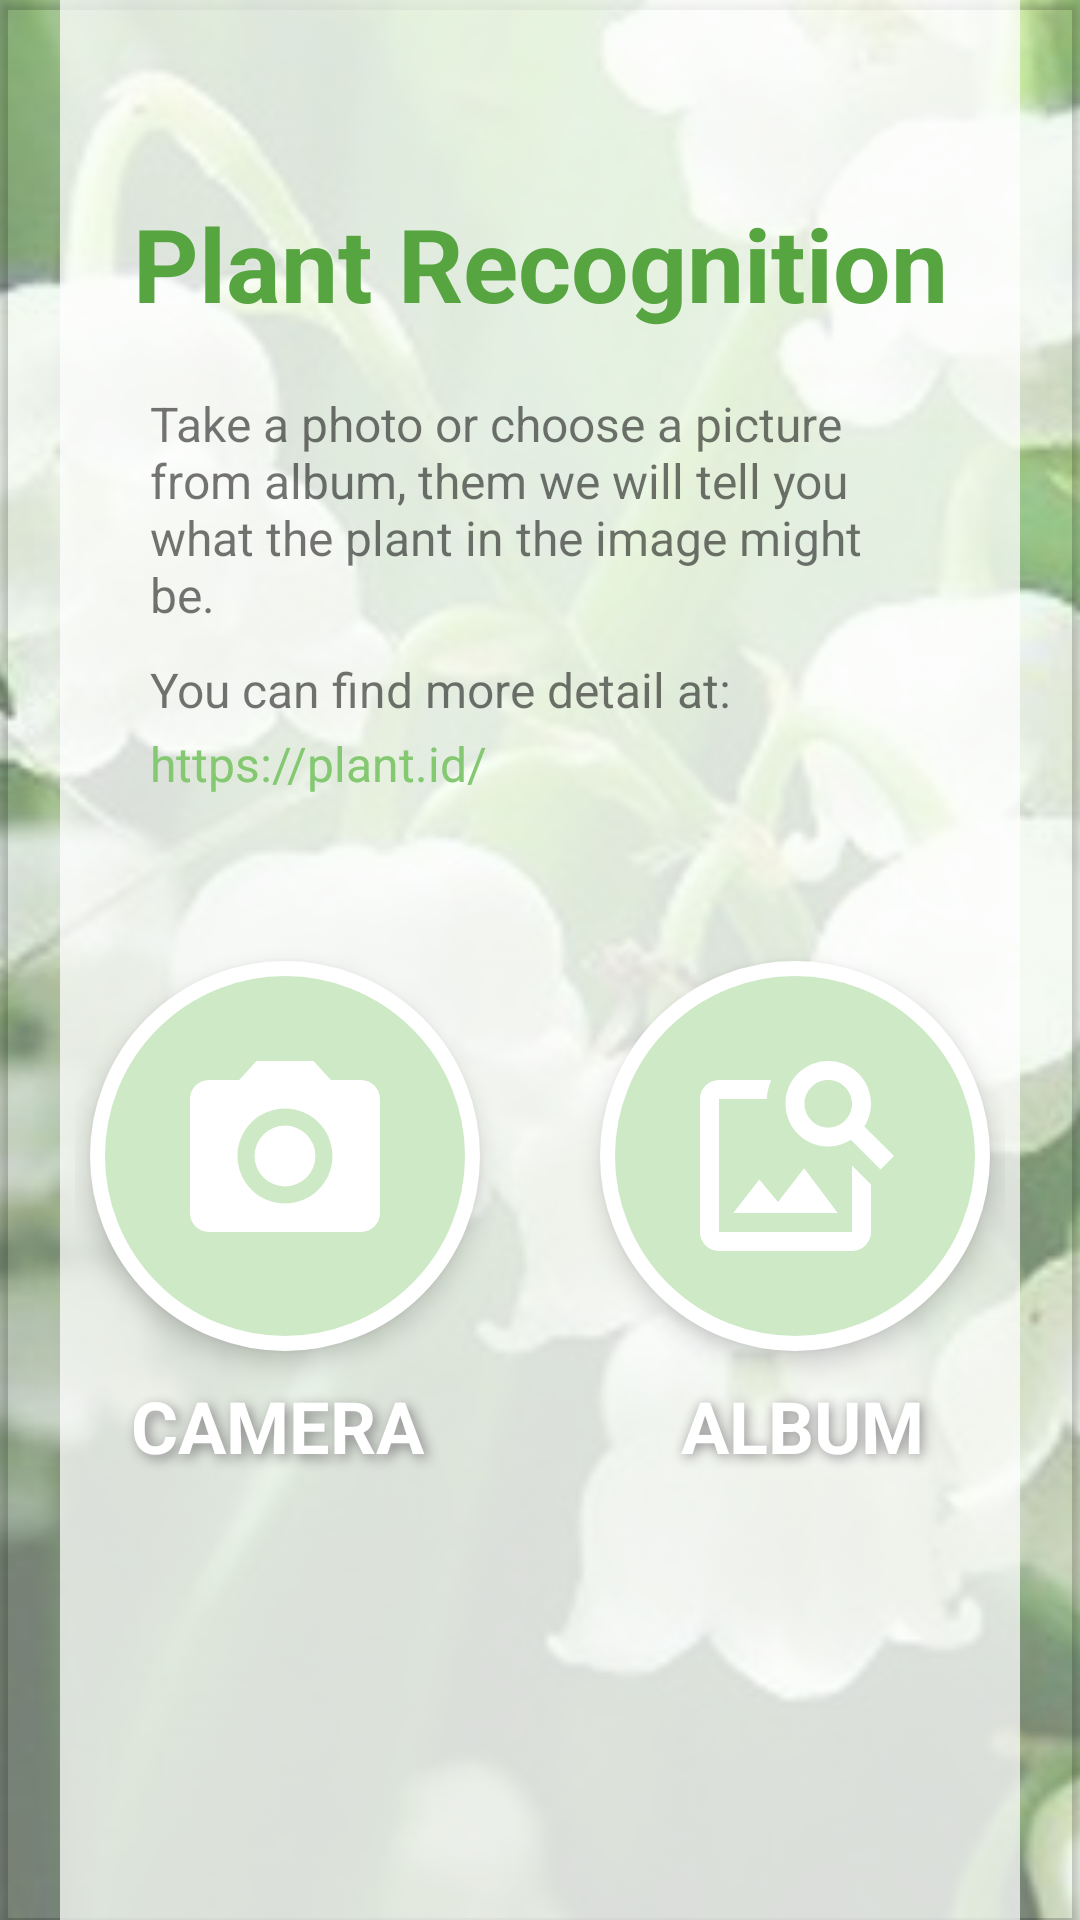

Reconstruct the res/layout file that produces this screen, plus the resources it refers to.
<!-- AndroidManifest.xml: application theme Theme.PlantDroid -->
<!-- res/layout/fragment_camera.xml -->
<?xml version="1.0" encoding="utf-8"?>
<androidx.constraintlayout.widget.ConstraintLayout xmlns:android="http://schemas.android.com/apk/res/android"
    xmlns:app="http://schemas.android.com/apk/res-auto"
    xmlns:tools="http://schemas.android.com/tools"
    android:id="@+id/cameraPageLayout"
    android:layout_width="match_parent"
    android:layout_height="match_parent"
    android:background="@color/green_light_1"
    tools:context=".ui.camera.CameraFragment">

    

    <ImageView
        android:id="@+id/backgroundImageView"
        android:layout_width="match_parent"
        android:layout_height="match_parent"
        android:alpha="0.5"
        android:scaleType="centerCrop"
        android:src="@drawable/bluebell"
        tools:layout_editor_absoluteX="0dp"
        tools:layout_editor_absoluteY="0dp" />

    <androidx.cardview.widget.CardView
        android:id="@+id/cameraCardView"
        android:layout_width="match_parent"
        android:layout_height="match_parent"
        app:cardBackgroundColor="#00ffffff"
        app:layout_constraintBottom_toBottomOf="parent"
        app:layout_constraintEnd_toEndOf="parent"
        app:layout_constraintStart_toEndOf="@+id/backgroundImageView"
        app:layout_constraintTop_toTopOf="parent">

        <LinearLayout
            android:id="@+id/plantCardLayout"
            android:layout_width="match_parent"
            android:layout_height="match_parent"
            android:gravity="center_horizontal"
            android:orientation="vertical"
            android:background="#bbffffff"
            android:layout_marginHorizontal="20dp">

            <TextView
                android:id="@+id/textView5"
                android:layout_width="match_parent"
                android:layout_height="wrap_content"
                android:layout_marginTop="65dp"
                android:text="Plant Recognition"
                android:textAlignment="center"
                android:textColor="@color/green_light_4"
                android:textSize="34sp"
                android:textStyle="bold" />

            <TextView
                android:id="@+id/textView6"
                android:layout_width="wrap_content"
                android:layout_height="wrap_content"
                android:layout_marginLeft="30dp"
                android:layout_marginTop="20dp"
                android:layout_marginRight="30dp"
                android:text="Take a photo or choose a picture from album, them we will tell you what the plant in the image might be."
                android:textSize="16sp" />

            <TextView
                android:id="@+id/textView7"
                android:layout_width="match_parent"
                android:layout_height="wrap_content"
                android:layout_marginLeft="30dp"
                android:layout_marginTop="10dp"
                android:layout_marginRight="30dp"
                android:text="You can find more detail at:"
                android:textSize="16sp" />
            <TextView
                android:id="@+id/plantIdLink"
                android:layout_width="match_parent"
                android:layout_height="wrap_content"
                android:layout_marginLeft="30dp"
                android:layout_marginTop="3dp"
                android:layout_marginRight="30dp"
                android:textColor="@color/green_light_3"
                android:text="https://plant.id/"
                android:textSize="16sp" />

            <GridLayout
                android:id="@+id/buttonLayout"
                android:layout_width="wrap_content"
                android:layout_height="wrap_content"
                android:layout_marginTop="50dp"
                android:orientation="horizontal">

                <ImageButton
                    android:id="@+id/cameraBtn"
                    android:layout_width="130dp"
                    android:layout_height="130dp"
                    android:layout_row="0"
                    android:layout_column="0"
                    android:layout_marginLeft="5dp"
                    android:layout_marginTop="5dp"
                    android:layout_marginRight="20dp"
                    android:layout_marginBottom="5dp"
                    android:background="@drawable/round_button"
                    android:elevation="5dp"
                    android:src="@drawable/ic_baseline_photo_camera_96" />

                <ImageButton
                    android:id="@+id/albumBtn"
                    android:layout_width="130dp"
                    android:layout_height="130dp"
                    android:layout_marginLeft="20dp"
                    android:layout_marginTop="5dp"
                    android:layout_marginRight="5dp"
                    android:layout_marginBottom="5dp"
                    android:background="@drawable/round_button"
                    android:elevation="5dp"
                    android:src="@drawable/ic_baseline_image_search_96"
                    app:layout_constraintTop_toBottomOf="@+id/cameraBtn" />

                <TextView
                    android:id="@+id/textView2"
                    android:layout_width="120dp"
                    android:layout_height="40dp"
                    android:layout_row="1"
                    android:layout_column="0"
                    android:layout_gravity="center"
                    android:layout_marginRight="20dp"
                    android:layout_weight="1"
                    android:gravity="center"
                    android:shadowColor="@color/grey_light_2"
                    android:shadowDx="4"
                    android:shadowDy="4"
                    android:shadowRadius="10"
                    android:text="Camera"
                    android:textAllCaps="true"
                    android:textColor="@color/white"
                    android:textSize="24sp"
                    android:textStyle="bold" />

                <TextView
                    android:id="@+id/textView4"
                    android:layout_width="120dp"
                    android:layout_height="40dp"
                    android:layout_row="1"

                    android:layout_column="1"
                    android:layout_gravity="center"
                    android:layout_marginLeft="20dp"
                    android:contentDescription="recognize picture from album."
                    android:gravity="center"
                    android:shadowColor="@color/grey_light_2"
                    android:shadowDx="2"
                    android:shadowDy="2"
                    android:shadowRadius="10"
                    android:text="Album"
                    android:textAllCaps="true"
                    android:textColor="@color/white"
                    android:textSize="24sp"
                    android:textStyle="bold" />
            </GridLayout>

        </LinearLayout>

    </androidx.cardview.widget.CardView>



</androidx.constraintlayout.widget.ConstraintLayout>
<!-- resources referenced by this layout -->
<resources>
  <color name="green_light_1">#ebf6e8</color>
  <color name="green_light_3">#84C872</color>
  <color name="green_light_4">#56a540</color>
  <color name="grey_light_2">#888888</color>
  <color name="white">#FFFFFFFF</color>
  <!-- drawable bluebell: png bitmap (drawable, 37403 bytes) -->
  <!-- drawable ic_baseline_image_search_96 (drawable) -->
  <vector android:height="76dp" android:tint="#FFFFFF"
      android:viewportHeight="24" android:viewportWidth="24"
      android:width="76dp" xmlns:android="http://schemas.android.com/apk/res/android">
      <path android:fillColor="@android:color/white" android:pathData="M18,13v7L4,20L4,6h5.02c0.05,-0.71 0.22,-1.38 0.48,-2L4,4c-1.1,0 -2,0.9 -2,2v14c0,1.1 0.9,2 2,2h14c1.1,0 2,-0.9 2,-2v-5l-2,-2zM16.5,18h-11l2.75,-3.53 1.96,2.36 2.75,-3.54zM19.3,8.89c0.44,-0.7 0.7,-1.51 0.7,-2.39C20,4.01 17.99,2 15.5,2S11,4.01 11,6.5s2.01,4.5 4.49,4.5c0.88,0 1.7,-0.26 2.39,-0.7L21,13.42 22.42,12 19.3,8.89zM15.5,9C14.12,9 13,7.88 13,6.5S14.12,4 15.5,4 18,5.12 18,6.5 16.88,9 15.5,9z"/>
  </vector>
  <!-- drawable ic_baseline_photo_camera_96 (drawable) -->
  <vector android:height="76dp" android:tint="#FFFFFF"
      android:viewportHeight="24" android:viewportWidth="24"
      android:width="76dp" xmlns:android="http://schemas.android.com/apk/res/android">
      <path android:fillColor="@android:color/white" android:pathData="M12,12m-3.2,0a3.2,3.2 0,1 1,6.4 0a3.2,3.2 0,1 1,-6.4 0"/>
      <path android:fillColor="@android:color/white" android:pathData="M9,2L7.17,4L4,4c-1.1,0 -2,0.9 -2,2v12c0,1.1 0.9,2 2,2h16c1.1,0 2,-0.9 2,-2L22,6c0,-1.1 -0.9,-2 -2,-2h-3.17L15,2L9,2zM12,17c-2.76,0 -5,-2.24 -5,-5s2.24,-5 5,-5 5,2.24 5,5 -2.24,5 -5,5z"/>
  </vector>
  <!-- drawable round_button (drawable) -->
  <?xml version="1.0" encoding="utf-8"?>
  <shape xmlns:android="http://schemas.android.com/apk/res/android"
      android:shape="oval">
      <stroke
          android:color="@color/white"
          android:width="5dip"/>
      <solid android:color="@color/green_light_2"/>
      <size android:width="100dp" android:height="100dp"/>
  </shape>
  <style name="Theme.PlantDroid" parent="Theme.MaterialComponents.DayNight.DarkActionBar">
          
          <item name="colorPrimary">@color/green_light_3</item>
          <item name="colorPrimaryVariant">@color/green_light_3</item>
          <item name="colorOnPrimary">@color/white</item>
          
          <item name="colorSecondary">@color/teal_200</item>
          <item name="colorSecondaryVariant">@color/teal_700</item>
          <item name="colorOnSecondary">@color/black</item>
          
          <item name="android:statusBarColor" tools:targetApi="l">?attr/colorPrimaryVariant</item>
          
      </style>
  <color name="green_light_2">#cde9c6</color>
  <color name="teal_200">#FF03DAC5</color>
  <color name="teal_700">#FF018786</color>
  <color name="black">#FF000000</color>
</resources>
